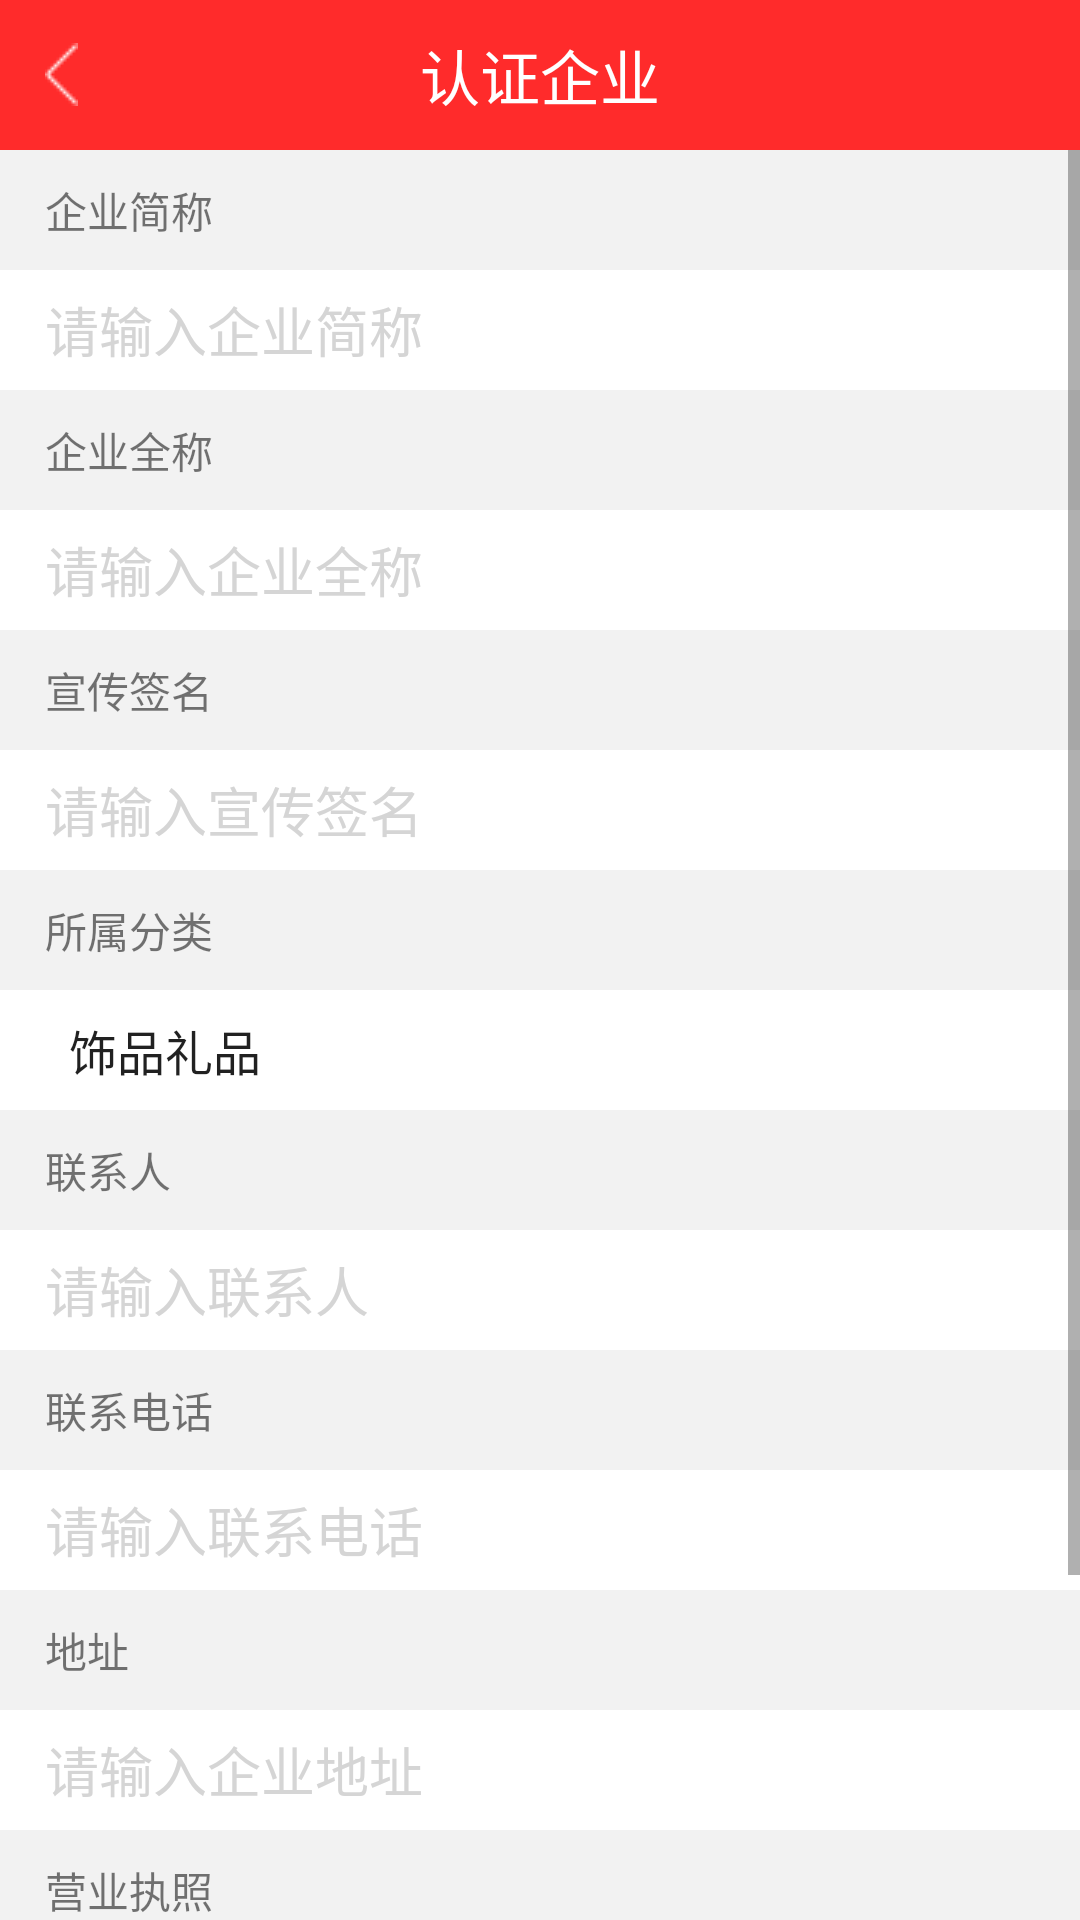

The Android layout XML behind this screen, and the referenced resources:
<!-- AndroidManifest.xml: application theme Theme -->
<!-- res/layout/activity_renzheng.xml -->
<?xml version="1.0" encoding="utf-8"?>
<LinearLayout xmlns:android="http://schemas.android.com/apk/res/android"
    android:layout_width="match_parent"
    android:layout_height="match_parent"
    android:orientation="vertical"
    android:background="#F2F2F2">
    <RelativeLayout
        android:layout_width="match_parent"
        android:layout_height="50dp"
        android:background="#FF2B2B">
        <ImageView
            android:id="@+id/renzheng_fan"
            android:layout_width="wrap_content"
            android:layout_height="wrap_content"
            android:layout_centerVertical="true"
            android:layout_marginLeft="15dp"
            android:src="@drawable/fanhui"/>
        <TextView
            android:layout_width="wrap_content"
            android:layout_height="wrap_content"
            android:textColor="#ffffff"
            android:layout_centerInParent="true"
            android:textSize="20sp"
            android:text="认证企业"/>
    </RelativeLayout>
    <ScrollView
        android:layout_width="match_parent"
        android:layout_height="match_parent">
    <LinearLayout
        android:layout_width="match_parent"
        android:layout_height="match_parent"
        android:orientation="vertical"
        android:background="#F2F2F2">
    <LinearLayout
        android:layout_width="match_parent"
        android:layout_height="40dp">
        <TextView
            android:layout_width="wrap_content"
            android:layout_height="wrap_content"
            android:layout_gravity="center"
            android:layout_marginLeft="15dp"
            android:text="企业简称"/>
    </LinearLayout>
    <LinearLayout
        android:layout_width="match_parent"
        android:layout_height="40dp"
        android:background="#ffffff">
        <EditText
            android:layout_width="wrap_content"
            android:layout_height="wrap_content"
            android:layout_gravity="center"
            android:layout_marginLeft="15dp"
            android:background="@null"
            android:textColorHint="#D5D5D5"
            android:textSize="18sp"
            android:hint="请输入企业简称"/>
    </LinearLayout>
    <LinearLayout
        android:layout_width="match_parent"
        android:layout_height="40dp">
        <TextView
            android:layout_width="wrap_content"
            android:layout_height="wrap_content"
            android:layout_gravity="center"
            android:layout_marginLeft="15dp"
            android:text="企业全称"/>
    </LinearLayout>
    <LinearLayout
        android:layout_width="match_parent"
        android:layout_height="40dp"
        android:background="#ffffff">
        <EditText
            android:layout_width="wrap_content"
            android:layout_height="wrap_content"
            android:layout_gravity="center"
            android:layout_marginLeft="15dp"
            android:background="@null"
            android:textSize="18sp"
            android:textColorHint="#D5D5D5"
            android:hint="请输入企业全称"/>
    </LinearLayout>
    <LinearLayout
        android:layout_width="match_parent"
        android:layout_height="40dp">
        <TextView
            android:layout_width="wrap_content"
            android:layout_height="wrap_content"
            android:layout_gravity="center"
            android:layout_marginLeft="15dp"
            android:text="宣传签名"/>
    </LinearLayout>
    <LinearLayout
        android:layout_width="match_parent"
        android:layout_height="40dp"
        android:background="#ffffff">
        <EditText
            android:layout_width="wrap_content"
            android:layout_height="wrap_content"
            android:layout_gravity="center"
            android:layout_marginLeft="15dp"
            android:background="@null"
            android:textColorHint="#D5D5D5"
            android:textSize="18sp"
            android:hint="请输入宣传签名"/>
    </LinearLayout>
    <LinearLayout
        android:layout_width="match_parent"
        android:layout_height="40dp">
        <TextView
            android:layout_width="wrap_content"
            android:layout_height="wrap_content"
            android:layout_gravity="center"
            android:layout_marginLeft="15dp"
            android:text="所属分类"/>
    </LinearLayout>
    <LinearLayout
        android:layout_width="match_parent"
        android:layout_height="40dp"
        android:background="#ffffff">
        <Spinner
            android:layout_marginLeft="15dp"
            android:entries="@array/ctypen"
            style="@style/spinner_sty"
            android:layout_gravity="center"
            android:layout_width="match_parent"
            android:layout_height="wrap_content"
            />
    </LinearLayout>
    <LinearLayout
        android:layout_width="match_parent"
        android:layout_height="40dp">
        <TextView
            android:layout_width="wrap_content"
            android:layout_height="wrap_content"
            android:layout_gravity="center"
            android:layout_marginLeft="15dp"
            android:text="联系人"/>
    </LinearLayout>
    <LinearLayout
        android:layout_width="match_parent"
        android:layout_height="40dp"
        android:background="#ffffff">
        <EditText
            android:layout_width="wrap_content"
            android:layout_height="wrap_content"
            android:layout_gravity="center"
            android:layout_marginLeft="15dp"
            android:background="@null"
            android:textColorHint="#D5D5D5"
            android:textSize="18sp"
            android:hint="请输入联系人"/>
    </LinearLayout>
    <LinearLayout
        android:layout_width="match_parent"
        android:layout_height="40dp">
        <TextView
            android:layout_width="wrap_content"
            android:layout_height="wrap_content"
            android:layout_gravity="center"
            android:layout_marginLeft="15dp"
            android:text="联系电话"/>
    </LinearLayout>
    <LinearLayout
        android:layout_width="match_parent"
        android:layout_height="40dp"
        android:background="#ffffff">
        <EditText
            android:layout_width="wrap_content"
            android:layout_height="wrap_content"
            android:layout_gravity="center"
            android:layout_marginLeft="15dp"
            android:background="@null"
            android:textColorHint="#D5D5D5"
            android:textSize="18sp"
            android:hint="请输入联系电话"/>
    </LinearLayout>
    <LinearLayout
        android:layout_width="match_parent"
        android:layout_height="40dp">
        <TextView
            android:layout_width="wrap_content"
            android:layout_height="wrap_content"
            android:layout_gravity="center"
            android:layout_marginLeft="15dp"
            android:text="地址"/>
    </LinearLayout>
    <LinearLayout
        android:layout_width="match_parent"
        android:layout_height="40dp"
        android:background="#ffffff">
        <EditText
            android:layout_width="wrap_content"
            android:layout_height="wrap_content"
            android:layout_gravity="center"
            android:layout_marginLeft="15dp"
            android:background="@null"
            android:textColorHint="#D5D5D5"
            android:textSize="18sp"
            android:hint="请输入企业地址"/>
    </LinearLayout>
    <LinearLayout
        android:layout_width="match_parent"
        android:layout_height="40dp">
        <TextView
            android:layout_width="wrap_content"
            android:layout_height="wrap_content"
            android:layout_gravity="center"
            android:layout_marginLeft="15dp"
            android:text="营业执照"/>
    </LinearLayout>
    <ImageView
        android:background="#FFFFFF"
        android:layout_marginTop="15dp"
        android:layout_width="60dp"
        android:layout_height="60dp"
        android:layout_marginLeft="20dp"
        android:src="@drawable/tianjia"/>
    <Button
        android:id="@+id/renzheng_fa"
        android:layout_marginTop="10dp"
        android:layout_width="match_parent"
        android:layout_height="wrap_content"
        android:text="申请认证"
        android:textColor="#ffffff"
        android:background="#FF5656"/>
    </LinearLayout>
    </ScrollView>
</LinearLayout>
<!-- resources referenced by this layout -->
<resources>
  <string-array name="ctypen">
          <item>饰品礼品</item>
          <item>餐饮小吃</item>
          <item>服装鞋帽</item>
          <item>环保机械</item>
          <item>家居建材</item>
          <item>教育网络</item>
          <item>美容保健</item>
          <item>特色项目</item>
      </string-array>
  <!-- drawable fanhui: png bitmap (drawable, 170 bytes) -->
  <!-- drawable tianjia: png bitmap (drawable, 1120 bytes) -->
  <style name="spinner_sty">
          <item name="android:background">#ffffff</item>
      </style>
  <style name="Theme" parent="Theme.AppCompat.DayNight.NoActionBar">
          
          <item name="colorPrimary">@color/colorPrimary</item>
          <item name="colorPrimaryDark">@color/colorPrimaryDark</item>
          <item name="colorAccent">@color/colorAccent</item>
      </style>
  <!-- not gathered from this repository: default colours our renderer supplied (Android Studio template values) -->
  <color name="colorPrimary">#FF6200EE</color>
  <color name="colorPrimaryDark">#FF3700B3</color>
  <color name="colorAccent">#FF03DAC5</color>
</resources>
